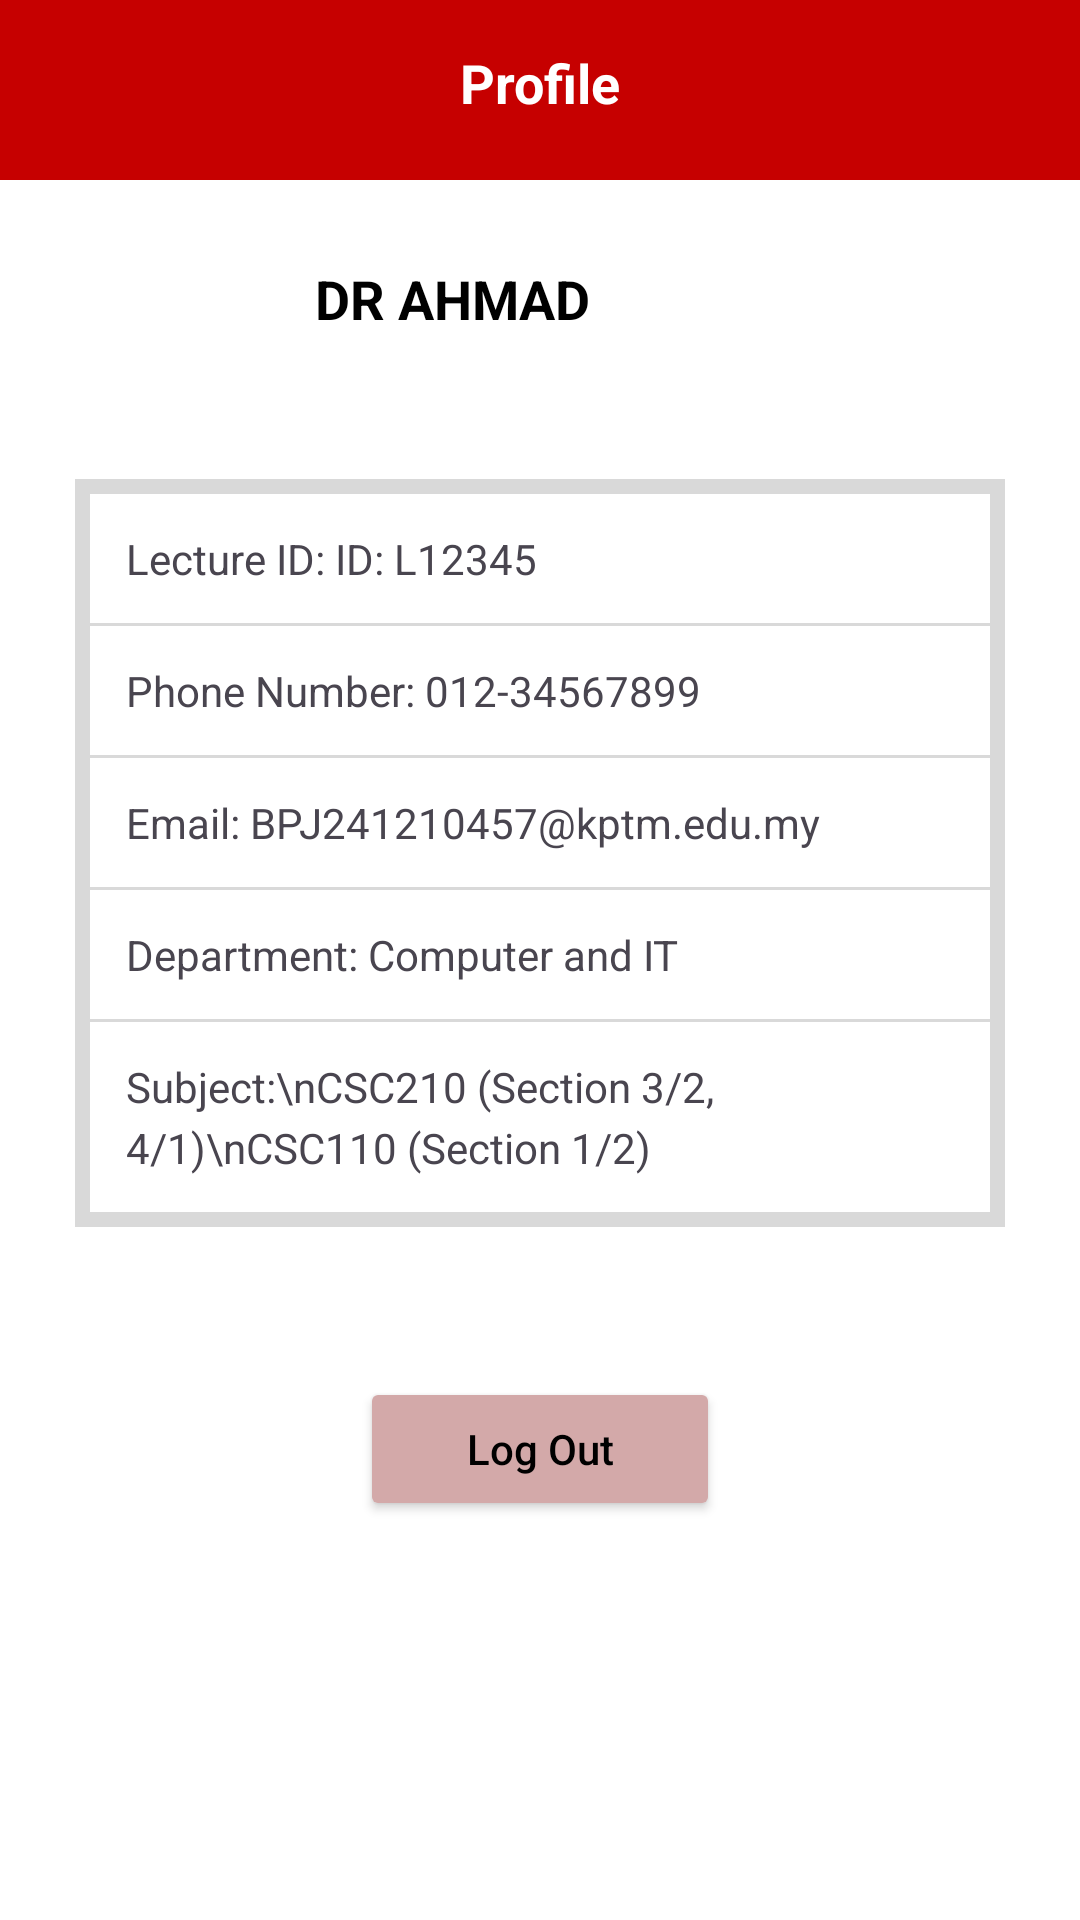

Here is an Android app screen rendered from its layout file. Give the layout XML and the strings, colors and styles it references.
<!-- AndroidManifest.xml: application theme Theme.EduAttendance -->
<!-- res/layout/activity_teacher_profile.xml -->
<?xml version="1.0" encoding="utf-8"?>
<LinearLayout xmlns:android="http://schemas.android.com/apk/res/android"
    android:layout_width="match_parent"
    android:layout_height="match_parent"
    android:background="@color/white"
    android:orientation="vertical">

    <View
        android:layout_width="match_parent"
        android:layout_height="60dp"
        android:background="@color/red_primary" />

    <TextView
        android:layout_width="match_parent"
        android:layout_height="wrap_content"
        android:layout_marginTop="-45dp"
        android:gravity="center"
        android:text="Profile"
        android:textColor="@color/white"
        android:textSize="18sp"
        android:textStyle="bold" />

    <LinearLayout
        android:layout_width="match_parent"
        android:layout_height="wrap_content"
        android:gravity="center_vertical"
        android:padding="30dp">

        <ImageView
            android:layout_width="60dp"
            android:layout_height="60dp"
            android:src="@drawable/outline_account_circle_24"
            android:padding="5dp"/>

        <TextView
            android:id="@+id/tv_profile_name"
            android:layout_width="wrap_content"
            android:layout_height="wrap_content"
            android:layout_marginStart="15dp"
            android:text="DR AHMAD"
            android:textColor="@color/black"
            android:textSize="18sp"
            android:textStyle="bold" />
    </LinearLayout>

    <LinearLayout
        android:layout_width="match_parent"
        android:layout_height="wrap_content"
        android:layout_marginHorizontal="25dp"
        android:background="#D9D9D9"
        android:orientation="vertical"
        android:padding="5dp">

        <TextView
            android:id="@+id/tv_profile_id"
            android:layout_width="match_parent"
            android:layout_height="wrap_content"
            android:background="@color/white"
            android:padding="12dp"
            android:text="Lecture ID: ID: L12345"
            android:layout_marginBottom="1dp"/>

        <TextView
            android:id="@+id/tv_profile_phone"
            android:layout_width="match_parent"
            android:layout_height="wrap_content"
            android:background="@color/white"
            android:padding="12dp"
            android:text="Phone Number: 012-34567899"
            android:layout_marginBottom="1dp"/>

        <TextView
            android:id="@+id/tv_profile_email"
            android:layout_width="match_parent"
            android:layout_height="wrap_content"
            android:background="@color/white"
            android:padding="12dp"
            android:text="Email: BPJ241210457@kptm.edu.my"
            android:layout_marginBottom="1dp"/>

        <TextView
            android:id="@+id/tv_profile_dept"
            android:layout_width="match_parent"
            android:layout_height="wrap_content"
            android:background="@color/white"
            android:padding="12dp"
            android:text="Department: Computer and IT"
            android:layout_marginBottom="1dp"/>

        <TextView
            android:id="@+id/tv_profile_subjects"
            android:layout_width="match_parent"
            android:layout_height="wrap_content"
            android:background="@color/white"
            android:padding="12dp"
            android:lineSpacingExtra="4dp"
            android:text="Subject:\nCSC210 (Section 3/2, 4/1)\nCSC110 (Section 1/2)"/>
    </LinearLayout>

    <Button
        android:id="@+id/btn_edit_profile"
        android:layout_width="120dp"
        android:layout_height="wrap_content"
        android:layout_gravity="center"
        android:layout_marginTop="50dp"
        android:backgroundTint="#D3A9A9"
        android:text="Log Out"
        android:textAllCaps="false"
        android:textColor="@color/black" />

</LinearLayout>
<!-- resources referenced by this layout -->
<resources>
  <color name="black">#000000</color>
  <color name="red_primary">#C60000</color>
  <color name="white">#FFFFFF</color>
  <style name="Theme.EduAttendance" parent="Base.Theme.EduAttendance" />
  <style name="Base.Theme.EduAttendance" parent="Theme.Material3.DayNight.NoActionBar">
          
          
      </style>
</resources>
